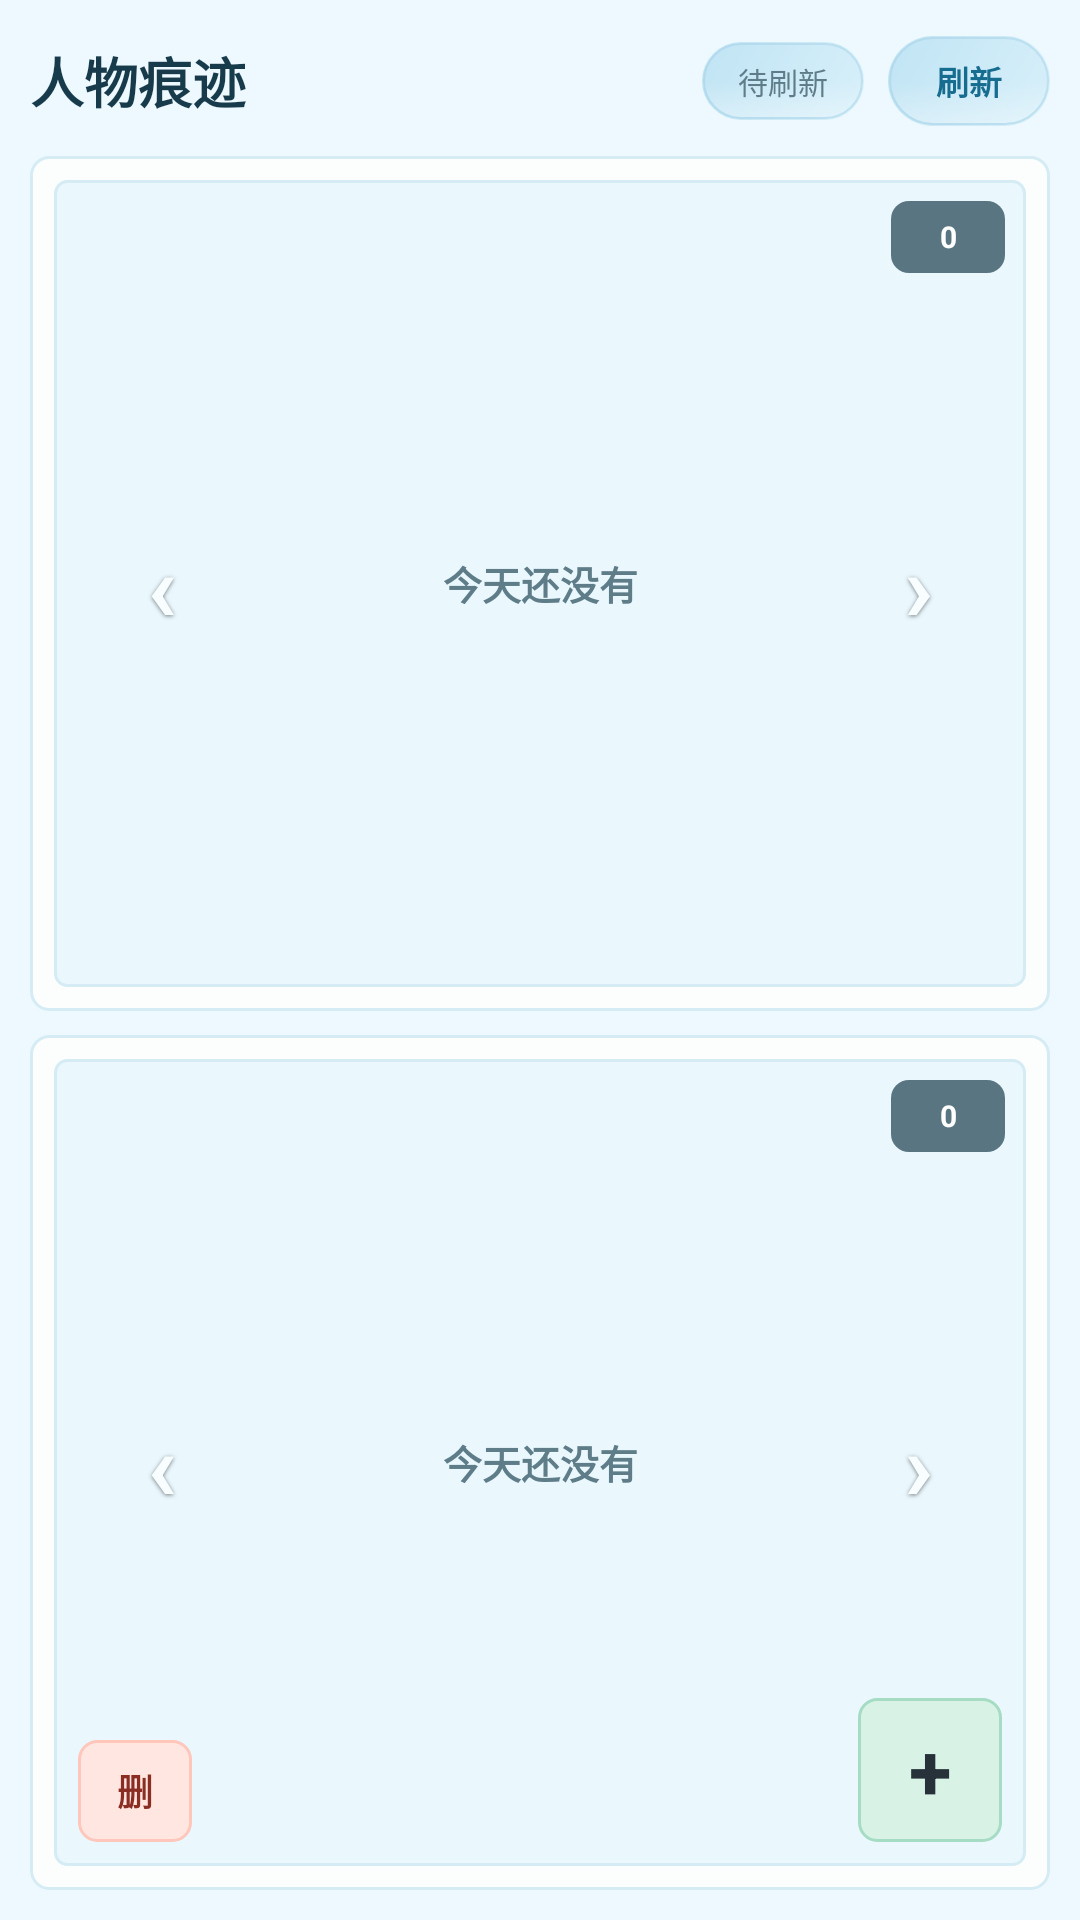

This screen was rendered from an Android layout file. Write that file and the resources it references.
<!-- AndroidManifest.xml: application theme Theme.YingShi -->
<!-- res/layout/life_people_widget.xml -->
<?xml version="1.0" encoding="utf-8"?>
<LinearLayout xmlns:android="http://schemas.android.com/apk/res/android"
    android:layout_width="match_parent"
    android:layout_height="match_parent"
    android:background="#EDF9FF"
    android:orientation="vertical"
    android:padding="10dp">

    <LinearLayout
        android:layout_width="match_parent"
        android:layout_height="34dp"
        android:gravity="center_vertical"
        android:orientation="horizontal">

        <TextView
            android:id="@+id/widget_open_console"
            android:layout_width="0dp"
            android:layout_height="match_parent"
            android:layout_weight="1"
            android:gravity="center_vertical"
            android:text="人物痕迹"
            android:textColor="#183B4B"
            android:textSize="18sp"
            android:textStyle="bold" />

        <TextView
            android:id="@+id/widget_status"
            android:layout_width="wrap_content"
            android:layout_height="26dp"
            android:background="@drawable/widget_chip_light"
            android:gravity="center"
            android:minWidth="54dp"
            android:paddingStart="8dp"
            android:paddingEnd="8dp"
            android:text="待刷新"
            android:textColor="#5F7D89"
            android:textSize="10sp" />

        <TextView
            android:id="@+id/widget_refresh"
            android:layout_width="54dp"
            android:layout_height="30dp"
            android:layout_marginStart="8dp"
            android:background="@drawable/widget_chip_light"
            android:gravity="center"
            android:text="刷新"
            android:textColor="#176D90"
            android:textSize="11sp"
            android:textStyle="bold" />
    </LinearLayout>

    <LinearLayout
        style="@style/LifePeopleWidgetFrame"
        android:layout_marginTop="8dp">

        <FrameLayout style="@style/LifePeopleWidgetPreview">
            <ImageView
                android:id="@+id/widget_person_partner_image"
                style="@style/LifeConsoleWidgetImage" />

            <TextView
                android:id="@+id/widget_person_partner_empty"
                style="@style/LifeConsoleWidgetEmpty"
                android:text="今天还没有" />

            <TextView
                android:id="@+id/widget_person_partner_open"
                style="@style/LifeConsoleWidgetOpenZone" />

            <TextView
                android:id="@+id/widget_person_partner_prev"
                style="@style/LifeConsoleWidgetEdgeButton"
                android:layout_gravity="start|center_vertical"
                android:text="‹" />

            <TextView
                android:id="@+id/widget_person_partner_next"
                style="@style/LifeConsoleWidgetEdgeButton"
                android:layout_gravity="end|center_vertical"
                android:text="›" />

            <TextView
                android:id="@+id/widget_person_partner_meta"
                style="@style/LifeConsoleWidgetFloatingMeta"
                android:layout_gravity="top|end"
                android:text="0" />
        </FrameLayout>
    </LinearLayout>

    <LinearLayout
        style="@style/LifePeopleWidgetFrame"
        android:layout_marginTop="8dp">

        <FrameLayout style="@style/LifePeopleWidgetPreview">
            <ImageView
                android:id="@+id/widget_person_self_image"
                style="@style/LifeConsoleWidgetImage" />

            <TextView
                android:id="@+id/widget_person_self_empty"
                style="@style/LifeConsoleWidgetEmpty"
                android:text="今天还没有" />

            <TextView
                android:id="@+id/widget_person_self_open"
                style="@style/LifeConsoleWidgetOpenZone" />

            <TextView
                android:id="@+id/widget_person_self_prev"
                style="@style/LifeConsoleWidgetEdgeButton"
                android:layout_gravity="start|center_vertical"
                android:text="‹" />

            <TextView
                android:id="@+id/widget_person_self_next"
                style="@style/LifeConsoleWidgetEdgeButton"
                android:layout_gravity="end|center_vertical"
                android:text="›" />

            <TextView
                android:id="@+id/widget_person_self_meta"
                style="@style/LifeConsoleWidgetFloatingMeta"
                android:layout_gravity="top|end"
                android:text="0" />

            <TextView
                android:id="@+id/widget_person_self_upload"
                style="@style/LifePeopleWidgetUploadButton"
                android:layout_gravity="bottom|end"
                android:text="+" />

            <TextView
                android:id="@+id/widget_person_self_delete"
                style="@style/LifeConsoleWidgetFloatingDanger"
                android:layout_gravity="bottom|start"
                android:text="删" />
        </FrameLayout>
    </LinearLayout>
</LinearLayout>
<!-- resources referenced by this layout -->
<resources>
  <style name="LifeConsoleWidgetEmpty">
          <item name="android:layout_width">match_parent</item>
          <item name="android:layout_height">match_parent</item>
          <item name="android:gravity">center</item>
          <item name="android:textColor">#5F7D89</item>
          <item name="android:textSize">13sp</item>
          <item name="android:textStyle">bold</item>
      </style>
  <style name="LifeConsoleWidgetImage">
          <item name="android:layout_width">match_parent</item>
          <item name="android:layout_height">match_parent</item>
          <item name="android:scaleType">centerCrop</item>
      </style>
  <style name="LifeConsoleWidgetOpenZone">
          <item name="android:layout_width">match_parent</item>
          <item name="android:layout_height">match_parent</item>
          <item name="android:background">#00000000</item>
          <item name="android:textColor">#00000000</item>
          <item name="android:textSize">1sp</item>
      </style>
  <style name="LifePeopleWidgetFrame">
          <item name="android:layout_width">match_parent</item>
          <item name="android:layout_height">0dp</item>
          <item name="android:layout_weight">1</item>
          <item name="android:background">@drawable/widget_frame_card</item>
          <item name="android:orientation">vertical</item>
          <item name="android:padding">8dp</item>
      </style>
  <style name="LifePeopleWidgetPreview">
          <item name="android:layout_width">match_parent</item>
          <item name="android:layout_height">0dp</item>
          <item name="android:layout_weight">1</item>
          <item name="android:layout_marginTop">0dp</item>
          <item name="android:background">@drawable/widget_preview_panel</item>
      </style>
  <style name="LifePeopleWidgetUploadButton" parent="LifeConsoleWidgetFloatingButton">
          <item name="android:layout_width">48dp</item>
          <item name="android:layout_height">48dp</item>
          <item name="android:textSize">26sp</item>
      </style>
  <style name="Theme.YingShi" parent="android:Theme.Material.Light.NoActionBar" />
  <!-- drawable widget_danger_chip (drawable) -->
  <?xml version="1.0" encoding="utf-8"?>
  <shape xmlns:android="http://schemas.android.com/apk/res/android">
      <solid android:color="#FFE6E1" />
      <stroke
          android:width="1dp"
          android:color="#FFC6BC" />
      <corners android:radius="6dp" />
  </shape>
  <!-- drawable widget_overlay_chip (drawable) -->
  <?xml version="1.0" encoding="utf-8"?>
  <shape xmlns:android="http://schemas.android.com/apk/res/android">
      <solid android:color="#B0183B4B" />
      <corners android:radius="6dp" />
  </shape>
  <!-- drawable widget_frame_card (drawable) -->
  <?xml version="1.0" encoding="utf-8"?>
  <shape xmlns:android="http://schemas.android.com/apk/res/android">
      <solid android:color="#FCFEFD" />
      <stroke
          android:width="1dp"
          android:color="#D6ECF5" />
      <corners android:radius="6dp" />
  </shape>
  <!-- drawable widget_preview_panel (drawable) -->
  <?xml version="1.0" encoding="utf-8"?>
  <shape xmlns:android="http://schemas.android.com/apk/res/android">
      <solid android:color="#EAF8FE" />
      <stroke
          android:width="1dp"
          android:color="#D6ECF5" />
      <corners android:radius="4dp" />
  </shape>
  <!-- drawable widget_control_dark (drawable) -->
  <?xml version="1.0" encoding="utf-8"?>
  <shape xmlns:android="http://schemas.android.com/apk/res/android">
      <solid android:color="#D8F2E6" />
      <stroke
          android:width="1dp"
          android:color="#A7DCC4" />
      <corners android:radius="6dp" />
  </shape>
</resources>
